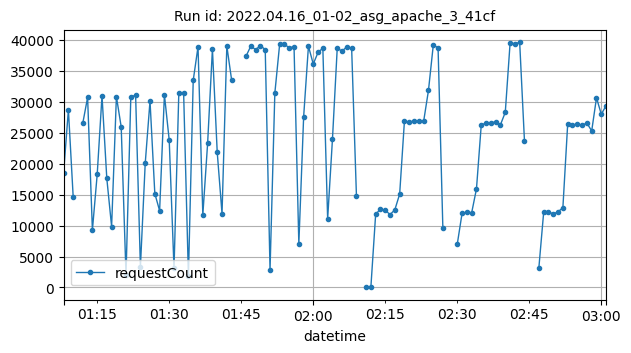

The file beside this chart, header and first rows:
datetime, requestCount
2022-04-16T01:08:00Z, 18523
2022-04-16T01:09:00Z, 28722
2022-04-16T01:10:00Z, 14597
2022-04-16T01:12:00Z, 26560
2022-04-16T01:13:00Z, 30721
2022-04-16T01:14:00Z, 9267
2022-04-16T01:15:00Z, 18284
2022-04-16T01:16:00Z, 30991
2022-04-16T01:17:00Z, 17627
2022-04-16T01:18:00Z, 9846
2022-04-16T01:19:00Z, 30854
2022-04-16T01:20:00Z, 25945
2022-04-16T01:21:00Z, 2001
2022-04-16T01:22:00Z, 30766
2022-04-16T01:23:00Z, 31098
2022-04-16T01:24:00Z, 3310
2022-04-16T01:25:00Z, 20041
2022-04-16T01:26:00Z, 30151
2022-04-16T01:27:00Z, 15187
2022-04-16T01:28:00Z, 12400
2022-04-16T01:29:00Z, 31153
2022-04-16T01:30:00Z, 23806
2022-04-16T01:31:00Z, 3071
2022-04-16T01:32:00Z, 31452
2022-04-16T01:33:00Z, 31504
2022-04-16T01:34:00Z, 1826
2022-04-16T01:35:00Z, 33474
2022-04-16T01:36:00Z, 38907
2022-04-16T01:37:00Z, 11717
2022-04-16T01:38:00Z, 23297
2022-04-16T01:39:00Z, 38536
2022-04-16T01:40:00Z, 21856
2022-04-16T01:41:00Z, 11916
2022-04-16T01:42:00Z, 39020
2022-04-16T01:43:00Z, 33525
2022-04-16T01:46:00Z, 37371
2022-04-16T01:47:00Z, 39022
2022-04-16T01:48:00Z, 38434
2022-04-16T01:49:00Z, 39092
2022-04-16T01:50:00Z, 38436
2022-04-16T01:51:00Z, 2871
2022-04-16T01:52:00Z, 31408
2022-04-16T01:53:00Z, 39293
2022-04-16T01:54:00Z, 39275
2022-04-16T01:55:00Z, 38762
2022-04-16T01:56:00Z, 38901
2022-04-16T01:57:00Z, 7052
2022-04-16T01:58:00Z, 27590
2022-04-16T01:59:00Z, 38993
2022-04-16T02:00:00Z, 36118
2022-04-16T02:01:00Z, 37981
2022-04-16T02:02:00Z, 38687
2022-04-16T02:03:00Z, 11091
2022-04-16T02:04:00Z, 23928
2022-04-16T02:05:00Z, 38703
2022-04-16T02:06:00Z, 38163
2022-04-16T02:07:00Z, 38933
2022-04-16T02:08:00Z, 38634
2022-04-16T02:09:00Z, 14758
2022-04-16T02:11:00Z, 2
... 46 more rows
